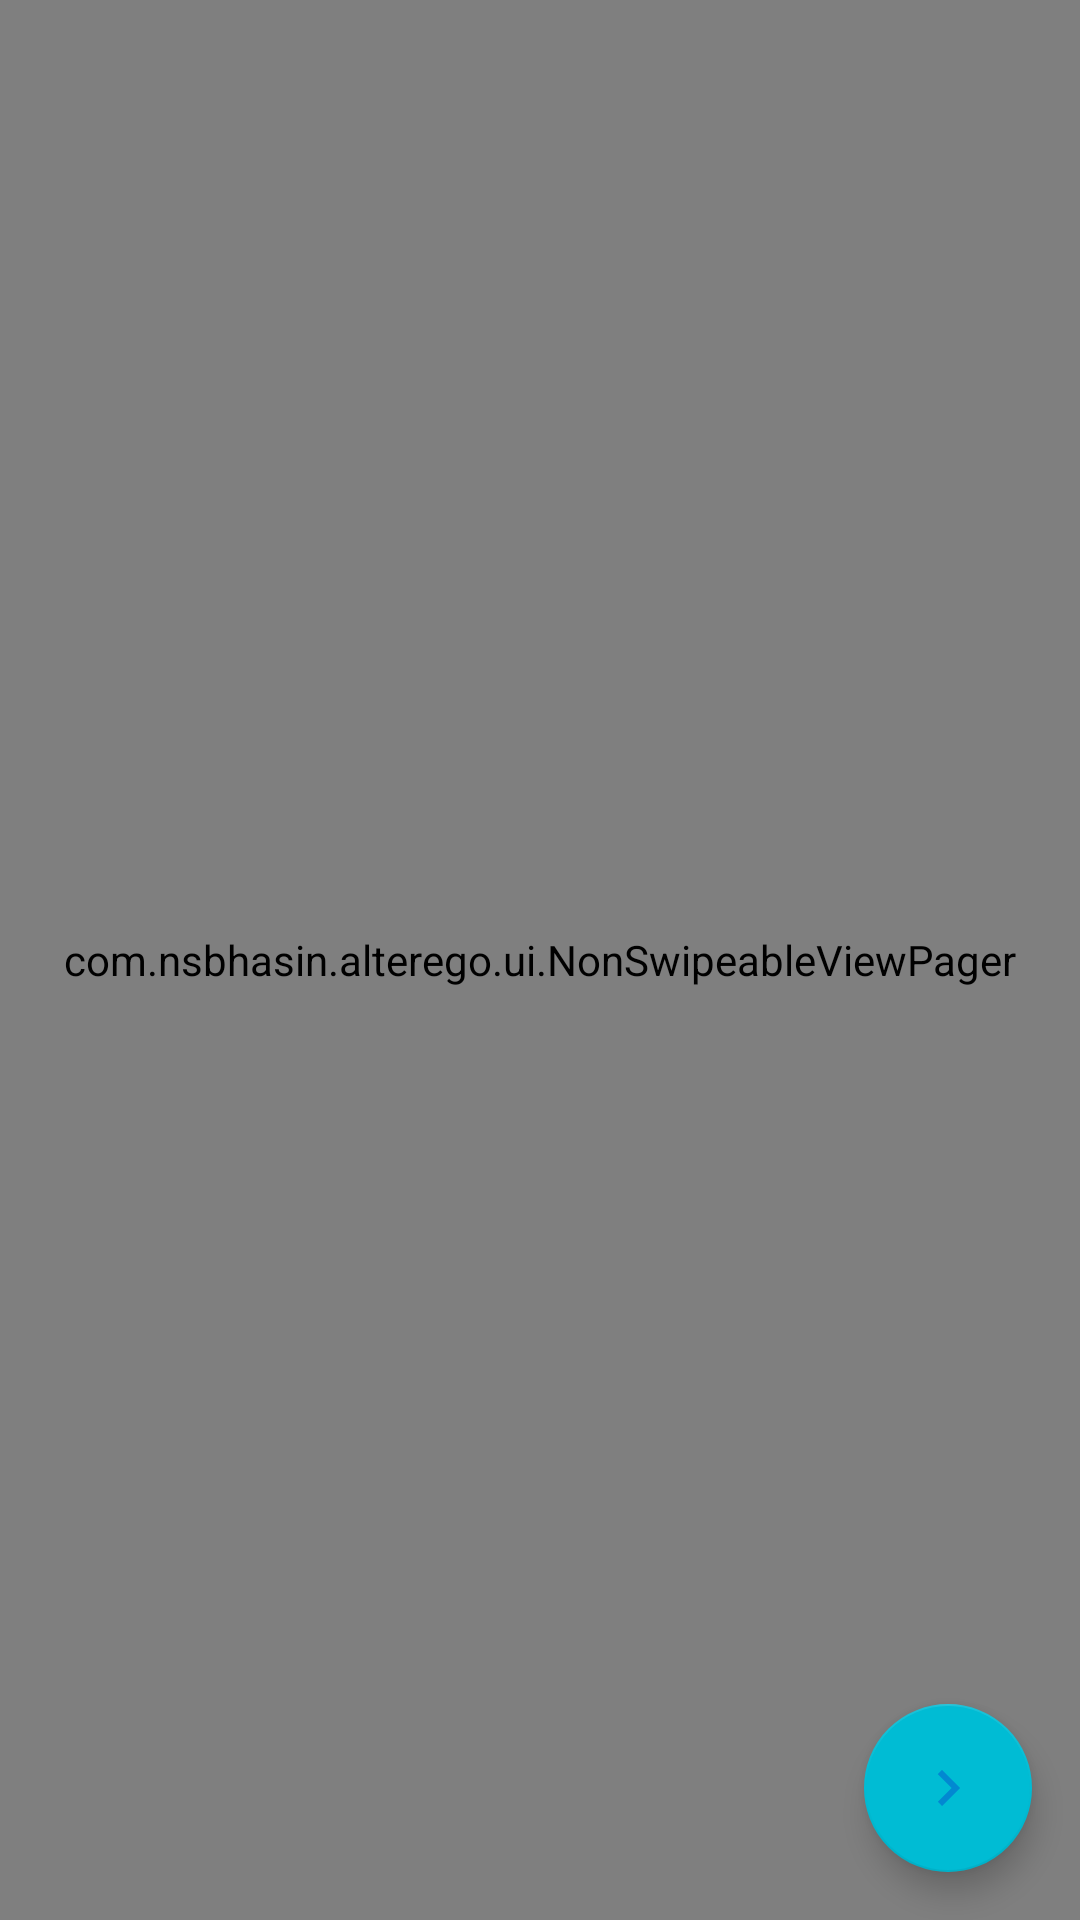

This screen was rendered from an Android layout file. Write that file and the resources it references.
<!-- AndroidManifest.xml: activity theme AppTheme.NoActionBar -->
<!-- res/layout/activity_signup.xml -->
<?xml version="1.0" encoding="utf-8"?>
<android.support.design.widget.CoordinatorLayout xmlns:android="http://schemas.android.com/apk/res/android"
    xmlns:app="http://schemas.android.com/apk/res-auto"
    xmlns:tools="http://schemas.android.com/tools"
    android:id="@+id/main_content"
    android:layout_width="match_parent"
    android:layout_height="match_parent"
    android:animateLayoutChanges="true"
    android:background="@drawable/grad_bg"
    android:fitsSystemWindows="true"
    tools:context=".ui.signup.SignupFragment">

    <android.support.v7.widget.Toolbar
        android:id="@+id/toolbar"
        android:layout_width="match_parent"
        android:layout_height="?attr/actionBarSize"
        android:background="@color/colorPrimaryDark" />

    <com.nsbhasin.alterego.ui.NonSwipeableViewPager
        android:id="@+id/container"
        android:layout_width="match_parent"
        android:layout_height="match_parent"
        app:layout_behavior="@string/appbar_scrolling_view_behavior" />

    <android.support.design.widget.FloatingActionButton
        android:id="@+id/fab_next"
        android:layout_width="wrap_content"
        android:layout_height="wrap_content"
        android:layout_gravity="end|bottom"
        android:layout_margin="@dimen/fab_margin"
        android:backgroundTint="@color/colorAccent"
        app:srcCompat="@drawable/ic_arrow_next_24px" />

</android.support.design.widget.CoordinatorLayout>
<!-- resources referenced by this layout -->
<resources>
  <color name="colorAccent">#00BCD4</color>
  <color name="colorPrimaryDark">#0288D1</color>
  <dimen name="fab_margin">16dp</dimen>
  <!-- drawable grad_bg (drawable) -->
  <shape xmlns:android="http://schemas.android.com/apk/res/android"
      android:shape="rectangle">
  
      <gradient
          android:endColor="@color/gradStop"
          android:startColor="@color/gradStart"
          android:type="linear" />
  </shape>
  <!-- drawable ic_arrow_next_24px (drawable) -->
  <vector xmlns:android="http://schemas.android.com/apk/res/android"
      android:width="24dp"
      android:height="24dp"
      android:viewportWidth="24"
      android:viewportHeight="24">
      <path
          android:fillColor="@color/colorPrimaryDark"
          android:pathData="M8.59,16.58L13.17,12L8.59,7.41L10,6L16,12L10,18L8.59,16.58Z" />
  </vector>
  <style name="AppTheme.NoActionBar">
          <item name="windowActionBar">false</item>
          <item name="windowNoTitle">true</item>
      </style>
  <color name="gradStop">#23A7D8</color>
  <color name="gradStart">#19AA8B</color>
</resources>
